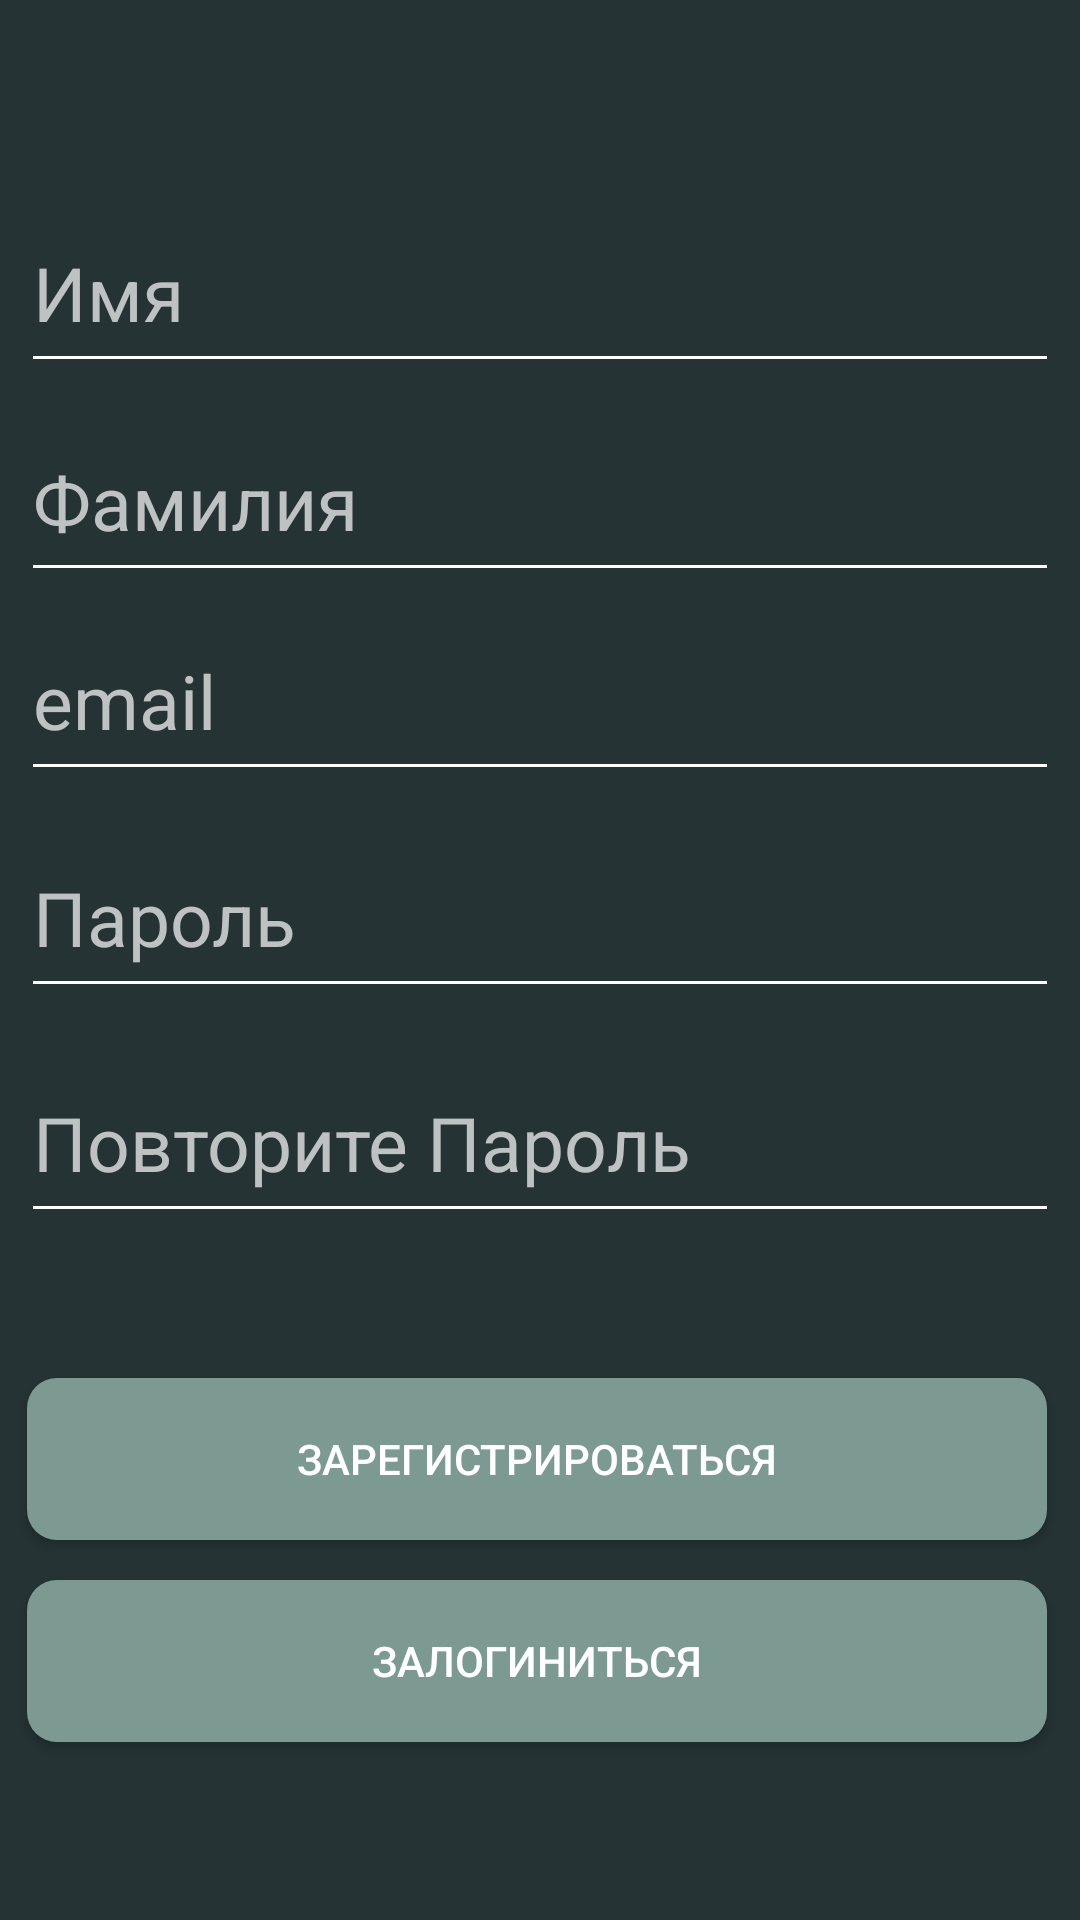

Here is an Android app screen rendered from its layout file. Give the layout XML and the strings, colors and styles it references.
<!-- AndroidManifest.xml: application theme Theme.Mor -->
<!-- res/layout/activity_reg.xml -->
<?xml version="1.0" encoding="utf-8"?>
<androidx.constraintlayout.widget.ConstraintLayout xmlns:android="http://schemas.android.com/apk/res/android"
    xmlns:app="http://schemas.android.com/apk/res-auto"
    xmlns:tools="http://schemas.android.com/tools"
    android:layout_width="match_parent"
    android:layout_height="match_parent"
    tools:context=".Reg"
    android:background="@color/background">

    <EditText
        android:id="@+id/editTextNameSignUp"
        android:layout_width="346dp"
        android:layout_height="63dp"
        android:backgroundTint="@color/white"
        android:hint="Имя"
        android:textColorHint="@color/gray"
        android:textColor="@color/white"
        android:textSize="25dp"
        app:layout_constraintBottom_toBottomOf="parent"
        app:layout_constraintEnd_toEndOf="parent"
        app:layout_constraintHorizontal_bias="0.492"
        app:layout_constraintStart_toStartOf="parent"
        app:layout_constraintTop_toTopOf="parent"
        app:layout_constraintVertical_bias="0.112" />

    <EditText
        android:id="@+id/editTextSecondNameSignUp"
        android:layout_width="346dp"
        android:layout_height="63dp"
        android:backgroundTint="@color/white"
        android:hint="Фамилия"
        android:textColorHint="@color/gray"
        android:textColor="@color/white"
        android:textSize="25dp"
        app:layout_constraintBottom_toBottomOf="parent"
        app:layout_constraintEnd_toEndOf="parent"
        app:layout_constraintHorizontal_bias="0.492"
        app:layout_constraintStart_toStartOf="parent"
        app:layout_constraintTop_toTopOf="parent"
        app:layout_constraintVertical_bias="0.233" />

    <EditText
        android:id="@+id/editTextEmailSignUp"
        android:layout_width="346dp"
        android:layout_height="63dp"
        android:backgroundTint="@color/white"
        android:hint="email"
        android:inputType="textEmailAddress"
        android:textColorHint="@color/gray"
        android:textColor="@color/white"
        android:textSize="25dp"
        app:layout_constraintBottom_toBottomOf="parent"
        app:layout_constraintEnd_toEndOf="parent"
        app:layout_constraintHorizontal_bias="0.492"
        app:layout_constraintStart_toStartOf="parent"
        app:layout_constraintTop_toTopOf="parent"
        app:layout_constraintVertical_bias="0.348" />

    <EditText
        android:id="@+id/editTextPasswordSignUp"
        android:layout_width="346dp"
        android:layout_height="63dp"
        android:backgroundTint="@color/white"
        android:hint="Пароль"
        android:inputType="textPassword"
        android:textColorHint="@color/gray"
        android:textColor="@color/white"
        android:textSize="25dp"
        app:layout_constraintBottom_toBottomOf="parent"
        app:layout_constraintEnd_toEndOf="parent"
        app:layout_constraintHorizontal_bias="0.492"
        app:layout_constraintStart_toStartOf="parent"
        app:layout_constraintTop_toTopOf="parent"
        app:layout_constraintVertical_bias="0.473" />

    <EditText
        android:id="@+id/editTextRepeatPasswordSignUp"
        android:layout_width="346dp"
        android:layout_height="63dp"
        android:backgroundTint="@color/white"
        android:hint="Повторите Пароль"
        android:inputType="textPassword"
        android:textColorHint="@color/gray"
        android:textColor="@color/white"
        android:textSize="25dp"
        app:layout_constraintBottom_toBottomOf="parent"
        app:layout_constraintEnd_toEndOf="parent"
        app:layout_constraintHorizontal_bias="0.492"
        app:layout_constraintStart_toStartOf="parent"
        app:layout_constraintTop_toTopOf="parent"
        app:layout_constraintVertical_bias="0.603" />

    <androidx.appcompat.widget.AppCompatButton
        android:id="@+id/btnRegistationSignUp"
        android:layout_width="340dp"
        android:layout_height="54dp"
        android:text="Зарегистрироваться"
        android:textColor="@color/white"
        android:gravity="center"
        android:background="@drawable/button_backgraund"
        app:layout_constraintBottom_toBottomOf="parent"
        app:layout_constraintEnd_toEndOf="parent"
        app:layout_constraintHorizontal_bias="0.45"
        app:layout_constraintStart_toStartOf="parent"
        app:layout_constraintTop_toTopOf="parent"
        app:layout_constraintVertical_bias="0.784" />

    <androidx.appcompat.widget.AppCompatButton
        android:id="@+id/tvRedirectLogin"
        android:layout_width="340dp"
        android:layout_height="54dp"
        android:background="@drawable/button_backgraund"
        android:gravity="center"
        android:text="Залогиниться"
        android:textColor="@color/white"
        app:layout_constraintBottom_toBottomOf="parent"
        app:layout_constraintEnd_toEndOf="parent"
        app:layout_constraintHorizontal_bias="0.45"
        app:layout_constraintStart_toStartOf="parent"
        app:layout_constraintTop_toTopOf="parent"
        app:layout_constraintVertical_bias="0.899" />


</androidx.constraintlayout.widget.ConstraintLayout>
<!-- resources referenced by this layout -->
<resources>
  <color name="background">#253334</color>
  <color name="gray">#BEC2C2</color>
  <color name="white">#FFFFFFFF</color>
  <!-- drawable button_backgraund (drawable) -->
  <?xml version="1.0" encoding="utf-8"?>
  <shape xmlns:android="http://schemas.android.com/apk/res/android"
      android:shape="rectangle">
      <solid android:color="@color/lightgreen"/>
      <corners android:radius="10dp"/>
  
  </shape>
  <style name="Theme.Mor" parent="Theme.MaterialComponents.DayNight.NoActionBar">
          
          <item name="colorPrimary">@color/purple_500</item>
          <item name="colorPrimaryVariant">@color/purple_700</item>
          <item name="colorOnPrimary">@color/white</item>
          
          <item name="colorSecondary">@color/teal_200</item>
          <item name="colorSecondaryVariant">@color/teal_700</item>
          <item name="colorOnSecondary">@color/black</item>
          
          <item name="android:statusBarColor">?attr/colorPrimaryVariant</item>
          
      </style>
  <color name="lightgreen">#7C9A92</color>
  <color name="purple_500">#FF6200EE</color>
  <color name="purple_700">#FF3700B3</color>
  <color name="teal_200">#FF03DAC5</color>
  <color name="teal_700">#FF018786</color>
  <color name="black">#FF000000</color>
</resources>
